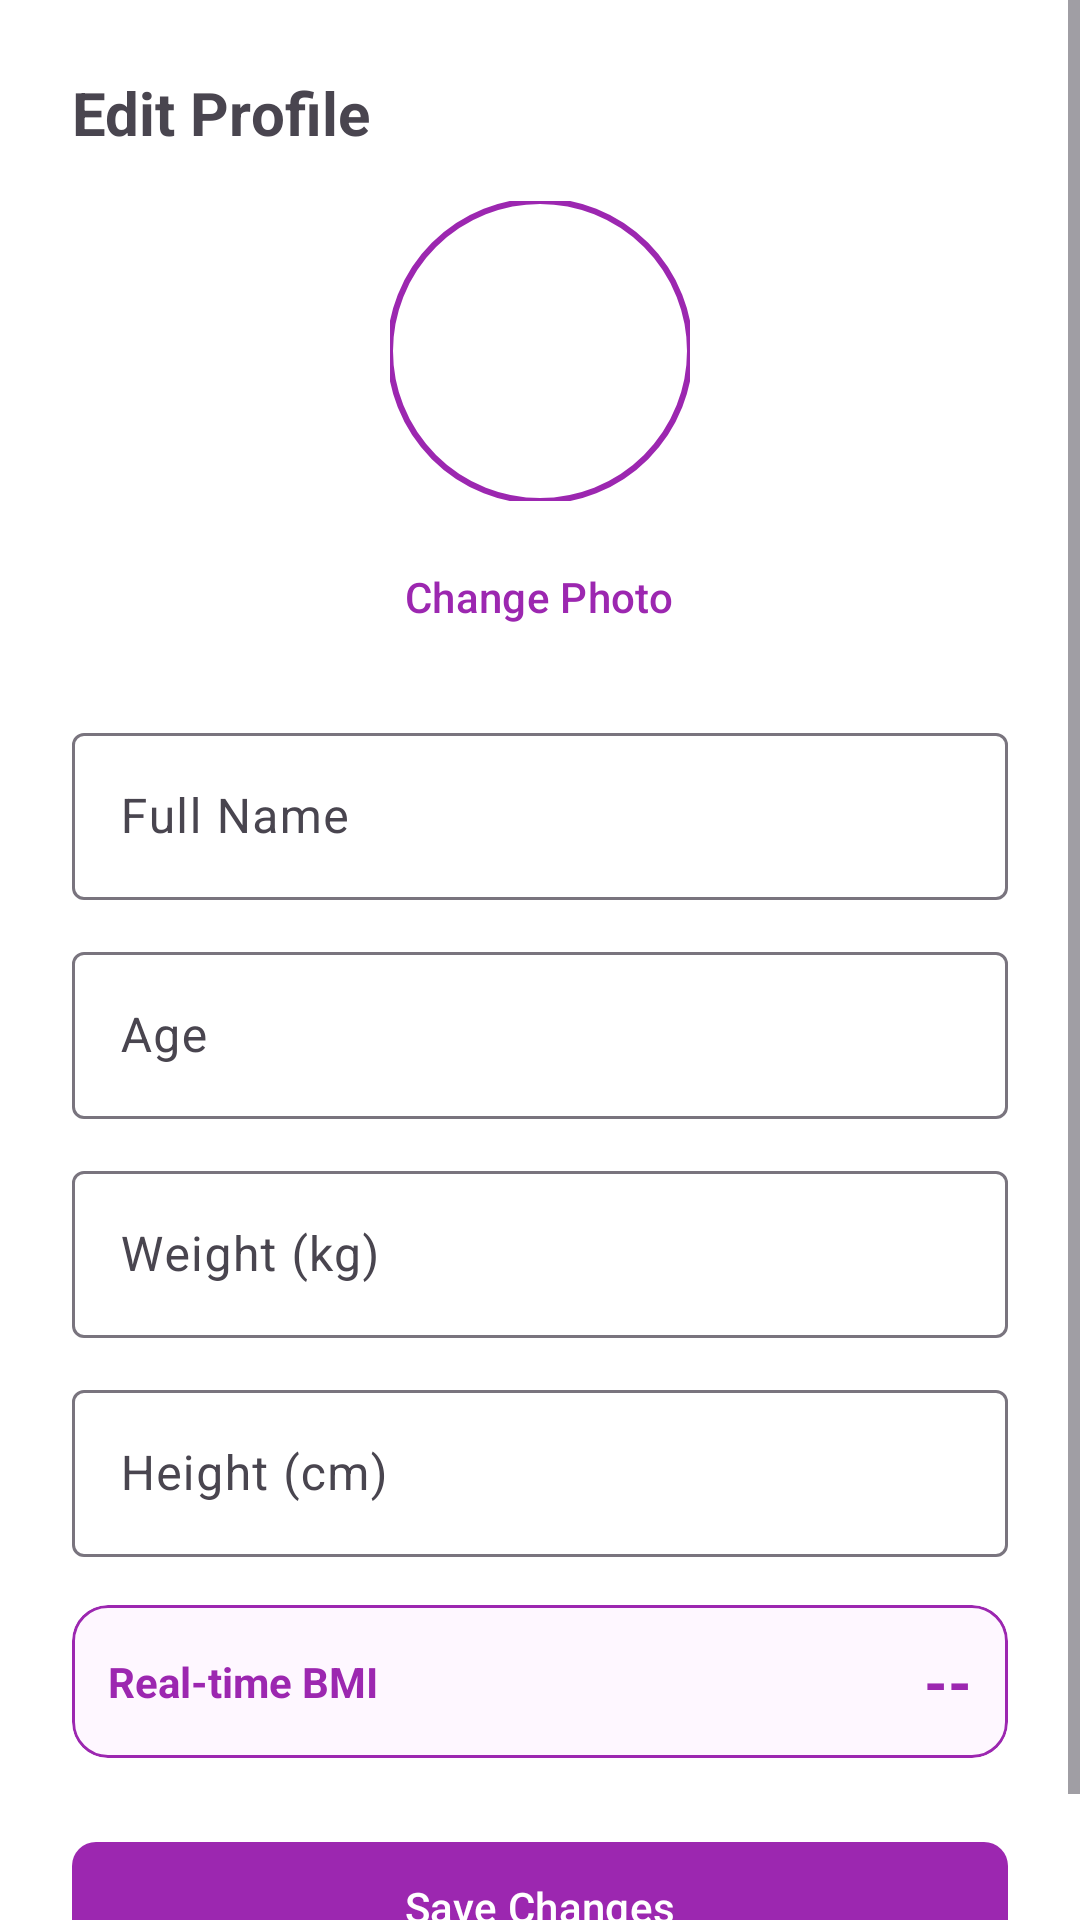

Layout XML and referenced resources for this Android screen:
<!-- AndroidManifest.xml: application theme Theme.FitnessForLife -->
<!-- res/layout/dialog_edit_profile.xml -->
<?xml version="1.0" encoding="utf-8"?>
<ScrollView xmlns:android="http://schemas.android.com/apk/res/android"
    xmlns:app="http://schemas.android.com/apk/res-auto"
    android:layout_width="match_parent"
    android:layout_height="wrap_content">

    <LinearLayout
        android:layout_width="match_parent"
        android:layout_height="wrap_content"
        android:orientation="vertical"
        android:padding="24dp">

        <TextView
            android:layout_width="wrap_content"
            android:layout_height="wrap_content"
            android:text="Edit Profile"
            android:textSize="20sp"
            android:textStyle="bold"
            android:layout_marginBottom="16dp" />

        <com.google.android.material.imageview.ShapeableImageView
            android:id="@+id/editProfileImage"
            android:layout_width="100dp"
            android:layout_height="100dp"
            android:layout_gravity="center"
            android:src="@mipmap/ic_launcher"
            android:scaleType="centerCrop"
            app:shapeAppearanceOverlay="@style/CircleImage"
            app:strokeColor="@color/primary"
            app:strokeWidth="2dp"
            android:layout_marginBottom="8dp" />

        <com.google.android.material.button.MaterialButton
            android:id="@+id/btnChangePhoto"
            style="@style/Widget.Material3.Button.TextButton"
            android:layout_width="wrap_content"
            android:layout_height="wrap_content"
            android:layout_gravity="center"
            android:text="Change Photo"
            android:layout_marginBottom="16dp" />

        <com.google.android.material.textfield.TextInputLayout
            android:layout_width="match_parent"
            android:layout_height="wrap_content"
            android:hint="Full Name"
            android:layout_marginBottom="12dp"
            style="@style/Widget.Material3.TextInputLayout.OutlinedBox">
            <com.google.android.material.textfield.TextInputEditText
                android:id="@+id/editName"
                android:layout_width="match_parent"
                android:layout_height="wrap_content"
                android:inputType="textPersonName" />
        </com.google.android.material.textfield.TextInputLayout>

        <com.google.android.material.textfield.TextInputLayout
            android:layout_width="match_parent"
            android:layout_height="wrap_content"
            android:hint="Age"
            android:layout_marginBottom="12dp"
            style="@style/Widget.Material3.TextInputLayout.OutlinedBox">
            <com.google.android.material.textfield.TextInputEditText
                android:id="@+id/editAge"
                android:layout_width="match_parent"
                android:layout_height="wrap_content"
                android:inputType="number" />
        </com.google.android.material.textfield.TextInputLayout>

        <com.google.android.material.textfield.TextInputLayout
            android:layout_width="match_parent"
            android:layout_height="wrap_content"
            android:hint="Weight (kg)"
            android:layout_marginBottom="12dp"
            style="@style/Widget.Material3.TextInputLayout.OutlinedBox">
            <com.google.android.material.textfield.TextInputEditText
                android:id="@+id/editWeight"
                android:layout_width="match_parent"
                android:layout_height="wrap_content"
                android:inputType="number" />
        </com.google.android.material.textfield.TextInputLayout>

        <com.google.android.material.textfield.TextInputLayout
            android:layout_width="match_parent"
            android:layout_height="wrap_content"
            android:hint="Height (cm)"
            android:layout_marginBottom="16dp"
            style="@style/Widget.Material3.TextInputLayout.OutlinedBox">
            <com.google.android.material.textfield.TextInputEditText
                android:id="@+id/editHeight"
                android:layout_width="match_parent"
                android:layout_height="wrap_content"
                android:inputType="number" />
        </com.google.android.material.textfield.TextInputLayout>

        <com.google.android.material.card.MaterialCardView
            android:layout_width="match_parent"
            android:layout_height="wrap_content"
            android:layout_marginBottom="24dp"
            app:cardCornerRadius="12dp"
            app:cardElevation="0dp"
            app:strokeWidth="1dp"
            app:strokeColor="@color/primary">
            <LinearLayout
                android:layout_width="match_parent"
                android:layout_height="wrap_content"
                android:orientation="horizontal"
                android:padding="12dp"
                android:gravity="center_vertical">
                <TextView
                    android:layout_width="0dp"
                    android:layout_height="wrap_content"
                    android:layout_weight="1"
                    android:text="Real-time BMI"
                    android:textStyle="bold"
                    android:textColor="@color/primary" />
                <TextView
                    android:id="@+id/editBmiText"
                    android:layout_width="wrap_content"
                    android:layout_height="wrap_content"
                    android:text="--"
                    android:textSize="20sp"
                    android:textStyle="bold"
                    android:textColor="@color/primary" />
            </LinearLayout>
        </com.google.android.material.card.MaterialCardView>

        <com.google.android.material.button.MaterialButton
            android:id="@+id/btnSaveProfile"
            android:layout_width="match_parent"
            android:layout_height="wrap_content"
            android:text="Save Changes"
            android:padding="12dp"
            app:cornerRadius="8dp" />

    </LinearLayout>
</ScrollView>
<!-- resources referenced by this layout -->
<resources>
  <color name="primary">#9C27B0</color>
  <style name="CircleImage">
          <item name="cornerSize">50%</item>
      </style>
  <style name="Theme.FitnessForLife" parent="Base.Theme.FitnessForLife" />
  <style name="Base.Theme.FitnessForLife" parent="Theme.Material3.DayNight.NoActionBar">
          
          <item name="colorPrimary">@color/primary</item>
          <item name="colorOnPrimary">@color/onPrimary</item>
          <item name="colorSecondary">@color/secondary</item>
          <item name="android:windowBackground">@color/surface</item>
      </style>
  <color name="onPrimary">#FFFFFF</color>
  <color name="secondary">#E91E63</color>
  <color name="surface">#FFFFFF</color>
</resources>
